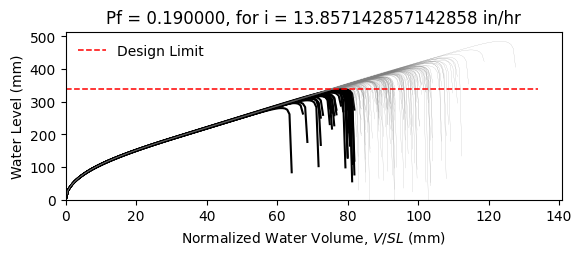

Source data for this figure (header and first rows):
W12X19, L = 360.0 in, slope = 0.020833333333333332 in/in, dead load = 6.944444444444444e-05 kip/in…
zwlim AISC Appendix 2, zwlim DAMP, zwlim Proposed for ASCE 7, zwlim Neglect Ponding, dhnom Denver, dhnom New York, dhnom New Orleans, dh Denver, dh New York, dh New Orleans, dmax
11.37, 10.83, 9.945, 12.05, 1.298, 1.298, 1.298, 3.824, 3.824, 3.824, 15.59, Safe, 
11.37, 10.83, 9.945, 12.05, 1.298, 1.298, 1.298, 3.824, 3.824, 3.824, 13.76, Safe, 
11.37, 10.83, 9.945, 12.05, 1.298, 1.298, 1.298, 3.824, 3.824, 3.824, 13.35, Fail, 
11.37, 10.83, 9.945, 12.05, 1.298, 1.298, 1.298, 3.824, 3.824, 3.824, 15.6, Safe, 
11.37, 10.83, 9.945, 12.05, 1.298, 1.298, 1.298, 3.824, 3.824, 3.824, 12.96, Fail, 
11.37, 10.83, 9.945, 12.05, 1.298, 1.298, 1.298, 3.824, 3.824, 3.824, 19.1, Safe, 
11.37, 10.83, 9.945, 12.05, 1.298, 1.298, 1.298, 3.824, 3.824, 3.824, 14.51, Safe, 
11.37, 10.83, 9.945, 12.05, 1.298, 1.298, 1.298, 3.824, 3.824, 3.824, 13.2, Fail, 
11.37, 10.83, 9.945, 12.05, 1.298, 1.298, 1.298, 3.824, 3.824, 3.824, 15.18, Safe, 
11.37, 10.83, 9.945, 12.05, 1.298, 1.298, 1.298, 3.824, 3.824, 3.824, 14.26, Safe, 
11.37, 10.83, 9.945, 12.05, 1.298, 1.298, 1.298, 3.824, 3.824, 3.824, 12.54, Fail, 
11.37, 10.83, 9.945, 12.05, 1.298, 1.298, 1.298, 3.824, 3.824, 3.824, 12.16, Fail, 
11.37, 10.83, 9.945, 12.05, 1.298, 1.298, 1.298, 3.824, 3.824, 3.824, 15.42, Safe, 
11.37, 10.83, 9.945, 12.05, 1.298, 1.298, 1.298, 3.824, 3.824, 3.824, 13.5, Safe, 
11.37, 10.83, 9.945, 12.05, 1.298, 1.298, 1.298, 3.824, 3.824, 3.824, 15.53, Safe, 
11.37, 10.83, 9.945, 12.05, 1.298, 1.298, 1.298, 3.824, 3.824, 3.824, 14.2, Safe, 
11.37, 10.83, 9.945, 12.05, 1.298, 1.298, 1.298, 3.824, 3.824, 3.824, 14.66, Safe, 
11.37, 10.83, 9.945, 12.05, 1.298, 1.298, 1.298, 3.824, 3.824, 3.824, 16.06, Safe, 
11.37, 10.83, 9.945, 12.05, 1.298, 1.298, 1.298, 3.824, 3.824, 3.824, 13.21, Fail, 
11.37, 10.83, 9.945, 12.05, 1.298, 1.298, 1.298, 3.824, 3.824, 3.824, 13.92, Safe, 
11.37, 10.83, 9.945, 12.05, 1.298, 1.298, 1.298, 3.824, 3.824, 3.824, 13.08, Fail, 
11.37, 10.83, 9.945, 12.05, 1.298, 1.298, 1.298, 3.824, 3.824, 3.824, 15.47, Safe, 
11.37, 10.83, 9.945, 12.05, 1.298, 1.298, 1.298, 3.824, 3.824, 3.824, 15.86, Safe, 
11.37, 10.83, 9.945, 12.05, 1.298, 1.298, 1.298, 3.824, 3.824, 3.824, 14.38, Safe, 
11.37, 10.83, 9.945, 12.05, 1.298, 1.298, 1.298, 3.824, 3.824, 3.824, 13.84, Safe, 
11.37, 10.83, 9.945, 12.05, 1.298, 1.298, 1.298, 3.824, 3.824, 3.824, 12.24, Fail, 
11.37, 10.83, 9.945, 12.05, 1.298, 1.298, 1.298, 3.824, 3.824, 3.824, 15.16, Safe, 
11.37, 10.83, 9.945, 12.05, 1.298, 1.298, 1.298, 3.824, 3.824, 3.824, 14.75, Safe, 
11.37, 10.83, 9.945, 12.05, 1.298, 1.298, 1.298, 3.824, 3.824, 3.824, 13.27, Fail, 
11.37, 10.83, 9.945, 12.05, 1.298, 1.298, 1.298, 3.824, 3.824, 3.824, 16.49, Safe, 
11.37, 10.83, 9.945, 12.05, 1.298, 1.298, 1.298, 3.824, 3.824, 3.824, 14.78, Safe, 
11.37, 10.83, 9.945, 12.05, 1.298, 1.298, 1.298, 3.824, 3.824, 3.824, 15.08, Safe, 
11.37, 10.83, 9.945, 12.05, 1.298, 1.298, 1.298, 3.824, 3.824, 3.824, 13.63, Safe, 
11.37, 10.83, 9.945, 12.05, 1.298, 1.298, 1.298, 3.824, 3.824, 3.824, 16.13, Safe, 
11.37, 10.83, 9.945, 12.05, 1.298, 1.298, 1.298, 3.824, 3.824, 3.824, 15.34, Safe, 
11.37, 10.83, 9.945, 12.05, 1.298, 1.298, 1.298, 3.824, 3.824, 3.824, 13.21, Fail, 
11.37, 10.83, 9.945, 12.05, 1.298, 1.298, 1.298, 3.824, 3.824, 3.824, 14.8, Safe, 
11.37, 10.83, 9.945, 12.05, 1.298, 1.298, 1.298, 3.824, 3.824, 3.824, 15.16, Safe, 
11.37, 10.83, 9.945, 12.05, 1.298, 1.298, 1.298, 3.824, 3.824, 3.824, 15.8, Safe, 
11.37, 10.83, 9.945, 12.05, 1.298, 1.298, 1.298, 3.824, 3.824, 3.824, 12.68, Fail, 
11.37, 10.83, 9.945, 12.05, 1.298, 1.298, 1.298, 3.824, 3.824, 3.824, 16.2, Safe, 
11.37, 10.83, 9.945, 12.05, 1.298, 1.298, 1.298, 3.824, 3.824, 3.824, 13.71, Safe, 
11.37, 10.83, 9.945, 12.05, 1.298, 1.298, 1.298, 3.824, 3.824, 3.824, 14.24, Safe, 
11.37, 10.83, 9.945, 12.05, 1.298, 1.298, 1.298, 3.824, 3.824, 3.824, 14.06, Safe, 
11.37, 10.83, 9.945, 12.05, 1.298, 1.298, 1.298, 3.824, 3.824, 3.824, 15.86, Safe, 
11.37, 10.83, 9.945, 12.05, 1.298, 1.298, 1.298, 3.824, 3.824, 3.824, 12.55, Fail, 
11.37, 10.83, 9.945, 12.05, 1.298, 1.298, 1.298, 3.824, 3.824, 3.824, 14.56, Safe, 
11.37, 10.83, 9.945, 12.05, 1.298, 1.298, 1.298, 3.824, 3.824, 3.824, 13.54, Safe, 
11.37, 10.83, 9.945, 12.05, 1.298, 1.298, 1.298, 3.824, 3.824, 3.824, 14.57, Safe, 
11.37, 10.83, 9.945, 12.05, 1.298, 1.298, 1.298, 3.824, 3.824, 3.824, 13.3, Fail, 
11.37, 10.83, 9.945, 12.05, 1.298, 1.298, 1.298, 3.824, 3.824, 3.824, 15.45, Safe, 
11.37, 10.83, 9.945, 12.05, 1.298, 1.298, 1.298, 3.824, 3.824, 3.824, 11.74, Fail, 
11.37, 10.83, 9.945, 12.05, 1.298, 1.298, 1.298, 3.824, 3.824, 3.824, 14.64, Safe, 
11.37, 10.83, 9.945, 12.05, 1.298, 1.298, 1.298, 3.824, 3.824, 3.824, 13.62, Safe, 
11.37, 10.83, 9.945, 12.05, 1.298, 1.298, 1.298, 3.824, 3.824, 3.824, 16.52, Safe, 
11.37, 10.83, 9.945, 12.05, 1.298, 1.298, 1.298, 3.824, 3.824, 3.824, 13.43, Safe, 
11.37, 10.83, 9.945, 12.05, 1.298, 1.298, 1.298, 3.824, 3.824, 3.824, 14.27, Safe, 
11.37, 10.83, 9.945, 12.05, 1.298, 1.298, 1.298, 3.824, 3.824, 3.824, 13.46, Safe, 
11.37, 10.83, 9.945, 12.05, 1.298, 1.298, 1.298, 3.824, 3.824, 3.824, 12.38, Fail, 
... 142 more rows
